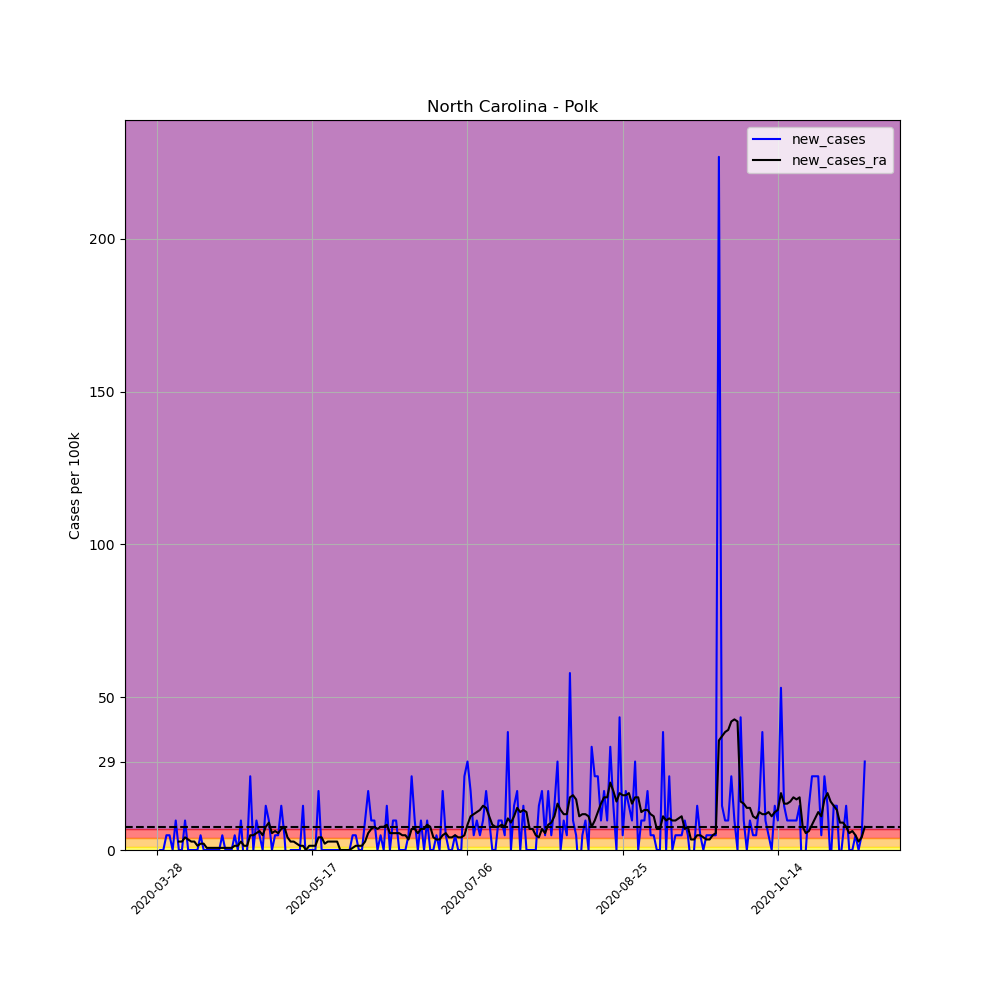

The file beside this chart, header and first rows:
, date, county, state, fips, cases, deaths, COUNTY, STNAME, CTYNAME, POPESTIMATE2019, per_100k, per_100k_ra, new_cases, new_cases_ra
429335, 2020-03-28, Polk, North Carolina, 37149, 2, 0, 149, North Carolina, Polk, 20724, 9.651, , , 
429336, 2020-03-29, Polk, North Carolina, 37149, 2, 0, 149, North Carolina, Polk, 20724, 9.651, , 0.0, 
429337, 2020-03-30, Polk, North Carolina, 37149, 2, 0, 149, North Carolina, Polk, 20724, 9.651, , 0.0, 
429338, 2020-03-31, Polk, North Carolina, 37149, 3, 0, 149, North Carolina, Polk, 20724, 14.48, , 4.825, 
429339, 2020-04-01, Polk, North Carolina, 37149, 4, 0, 149, North Carolina, Polk, 20724, 19.3, , 4.825, 
429340, 2020-04-02, Polk, North Carolina, 37149, 4, 0, 149, North Carolina, Polk, 20724, 19.3, , 0.0, 
429341, 2020-04-03, Polk, North Carolina, 37149, 6, 0, 149, North Carolina, Polk, 20724, 28.95, 15.85, 9.651, 
429342, 2020-04-04, Polk, North Carolina, 37149, 6, 0, 149, North Carolina, Polk, 20724, 28.95, 18.61, 0.0, 2.757
429343, 2020-04-05, Polk, North Carolina, 37149, 6, 0, 149, North Carolina, Polk, 20724, 28.95, 21.37, 0.0, 2.757
429344, 2020-04-06, Polk, North Carolina, 37149, 8, 0, 149, North Carolina, Polk, 20724, 38.6, 25.51, 9.651, 4.136
429345, 2020-04-07, Polk, North Carolina, 37149, 8, 0, 149, North Carolina, Polk, 20724, 38.6, 28.95, 0.0, 3.447
429346, 2020-04-08, Polk, North Carolina, 37149, 8, 0, 149, North Carolina, Polk, 20724, 38.6, 31.71, 0.0, 2.757
429347, 2020-04-09, Polk, North Carolina, 37149, 8, 0, 149, North Carolina, Polk, 20724, 38.6, 34.47, 0.0, 2.757
429348, 2020-04-10, Polk, North Carolina, 37149, 8, 0, 149, North Carolina, Polk, 20724, 38.6, 35.85, 0.0, 1.379
429349, 2020-04-11, Polk, North Carolina, 37149, 9, 0, 149, North Carolina, Polk, 20724, 43.43, 37.91, 4.825, 2.068
429350, 2020-04-12, Polk, North Carolina, 37149, 9, 0, 149, North Carolina, Polk, 20724, 43.43, 39.98, 0.0, 2.068
429351, 2020-04-13, Polk, North Carolina, 37149, 9, 0, 149, North Carolina, Polk, 20724, 43.43, 40.67, 0.0, 0.6893
429352, 2020-04-14, Polk, North Carolina, 37149, 9, 0, 149, North Carolina, Polk, 20724, 43.43, 41.36, 0.0, 0.6893
429353, 2020-04-15, Polk, North Carolina, 37149, 9, 0, 149, North Carolina, Polk, 20724, 43.43, 42.05, 0.0, 0.6893
429354, 2020-04-16, Polk, North Carolina, 37149, 9, 0, 149, North Carolina, Polk, 20724, 43.43, 42.74, 0.0, 0.6893
429355, 2020-04-17, Polk, North Carolina, 37149, 9, 0, 149, North Carolina, Polk, 20724, 43.43, 43.43, 0.0, 0.6893
429356, 2020-04-18, Polk, North Carolina, 37149, 10, 0, 149, North Carolina, Polk, 20724, 48.25, 44.12, 4.825, 0.6893
429357, 2020-04-19, Polk, North Carolina, 37149, 10, 0, 149, North Carolina, Polk, 20724, 48.25, 44.81, 0.0, 0.6893
429358, 2020-04-20, Polk, North Carolina, 37149, 10, 0, 149, North Carolina, Polk, 20724, 48.25, 45.5, 0.0, 0.6893
429359, 2020-04-21, Polk, North Carolina, 37149, 10, 0, 149, North Carolina, Polk, 20724, 48.25, 46.19, 0.0, 0.6893
429360, 2020-04-22, Polk, North Carolina, 37149, 11, 0, 149, North Carolina, Polk, 20724, 53.08, 47.56, 4.825, 1.379
429361, 2020-04-23, Polk, North Carolina, 37149, 11, 0, 149, North Carolina, Polk, 20724, 53.08, 48.94, 0.0, 1.379
429362, 2020-04-24, Polk, North Carolina, 37149, 13, 0, 149, North Carolina, Polk, 20724, 62.73, 51.7, 9.651, 2.757
429363, 2020-04-25, Polk, North Carolina, 37149, 12, 0, 149, North Carolina, Polk, 20724, 57.9, 53.08, -4.825, 1.379
429364, 2020-04-26, Polk, North Carolina, 37149, 12, 0, 149, North Carolina, Polk, 20724, 57.9, 54.46, 0.0, 1.379
429365, 2020-04-27, Polk, North Carolina, 37149, 17, 0, 149, North Carolina, Polk, 20724, 82.03, 59.28, 24.13, 4.825
429366, 2020-04-28, Polk, North Carolina, 37149, 17, 0, 149, North Carolina, Polk, 20724, 82.03, 64.11, 0.0, 4.825
429367, 2020-04-29, Polk, North Carolina, 37149, 19, 0, 149, North Carolina, Polk, 20724, 91.68, 69.62, 9.651, 5.515
429368, 2020-04-30, Polk, North Carolina, 37149, 20, 0, 149, North Carolina, Polk, 20724, 96.51, 75.83, 4.825, 6.204
429369, 2020-05-01, Polk, North Carolina, 37149, 20, 0, 149, North Carolina, Polk, 20724, 96.51, 80.65, 0.0, 4.825
429370, 2020-05-02, Polk, North Carolina, 37149, 23, 0, 149, North Carolina, Polk, 20724, 111, 88.23, 14.48, 7.583
429371, 2020-05-03, Polk, North Carolina, 37149, 25, 0, 149, North Carolina, Polk, 20724, 120.6, 97.2, 9.651, 8.961
429372, 2020-05-04, Polk, North Carolina, 37149, 25, 0, 149, North Carolina, Polk, 20724, 120.6, 102.7, 0.0, 5.515
429373, 2020-05-05, Polk, North Carolina, 37149, 26, 0, 149, North Carolina, Polk, 20724, 125.5, 108.9, 4.825, 6.204
429374, 2020-05-06, Polk, North Carolina, 37149, 27, 0, 149, North Carolina, Polk, 20724, 130.3, 114.4, 4.825, 5.515
429375, 2020-05-07, Polk, North Carolina, 37149, 30, 0, 149, North Carolina, Polk, 20724, 144.8, 121.3, 14.48, 6.893
429376, 2020-05-08, Polk, North Carolina, 37149, 31, 0, 149, North Carolina, Polk, 20724, 149.6, 128.9, 4.825, 7.583
429377, 2020-05-09, Polk, North Carolina, 37149, 29, 0, 149, North Carolina, Polk, 20724, 139.9, 133, -9.651, 4.136
429378, 2020-05-10, Polk, North Carolina, 37149, 29, 0, 149, North Carolina, Polk, 20724, 139.9, 135.8, 0.0, 2.757
429379, 2020-05-11, Polk, North Carolina, 37149, 29, 0, 149, North Carolina, Polk, 20724, 139.9, 138.6, 0.0, 2.757
429380, 2020-05-12, Polk, North Carolina, 37149, 29, 0, 149, North Carolina, Polk, 20724, 139.9, 140.6, 0.0, 2.068
429381, 2020-05-13, Polk, North Carolina, 37149, 29, 3, 149, North Carolina, Polk, 20724, 139.9, 142, 0.0, 1.379
429382, 2020-05-14, Polk, North Carolina, 37149, 32, 3, 149, North Carolina, Polk, 20724, 154.4, 143.4, 14.48, 1.379
429383, 2020-05-15, Polk, North Carolina, 37149, 31, 3, 149, North Carolina, Polk, 20724, 149.6, 143.4, -4.825, 0.0
429384, 2020-05-16, Polk, North Carolina, 37149, 31, 3, 149, North Carolina, Polk, 20724, 149.6, 144.8, 0.0, 1.379
429385, 2020-05-17, Polk, North Carolina, 37149, 31, 3, 149, North Carolina, Polk, 20724, 149.6, 146.1, 0.0, 1.379
429386, 2020-05-18, Polk, North Carolina, 37149, 31, 3, 149, North Carolina, Polk, 20724, 149.6, 147.5, 0.0, 1.379
429387, 2020-05-19, Polk, North Carolina, 37149, 35, 3, 149, North Carolina, Polk, 20724, 168.9, 151.7, 19.3, 4.136
429388, 2020-05-20, Polk, North Carolina, 37149, 35, 3, 149, North Carolina, Polk, 20724, 168.9, 155.8, 0.0, 4.136
429389, 2020-05-21, Polk, North Carolina, 37149, 35, 4, 149, North Carolina, Polk, 20724, 168.9, 157.9, 0.0, 2.068
429390, 2020-05-22, Polk, North Carolina, 37149, 35, 4, 149, North Carolina, Polk, 20724, 168.9, 160.6, 0.0, 2.757
429391, 2020-05-23, Polk, North Carolina, 37149, 35, 4, 149, North Carolina, Polk, 20724, 168.9, 163.4, 0.0, 2.757
429392, 2020-05-24, Polk, North Carolina, 37149, 35, 4, 149, North Carolina, Polk, 20724, 168.9, 166.1, 0.0, 2.757
429393, 2020-05-25, Polk, North Carolina, 37149, 35, 4, 149, North Carolina, Polk, 20724, 168.9, 168.9, 0.0, 2.757
429394, 2020-05-26, Polk, North Carolina, 37149, 35, 4, 149, North Carolina, Polk, 20724, 168.9, 168.9, 0.0, 0.0
... 169 more rows
